Image classification data set "dataset_preprocessed" (Charifabenfraj/PlantGuard_AI on GitHub). Class labels (5): pepper bell bacterial spot, pepper bell healthy, potato early blight, potato healthy, tomato mosaic virus.

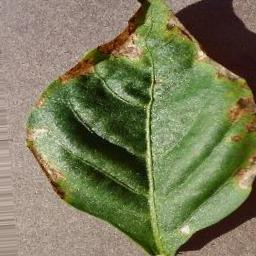
Label: pepper bell bacterial spot

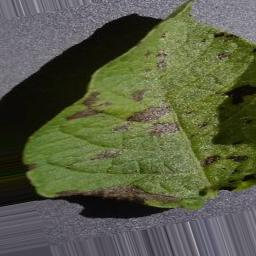
Label: potato early blight

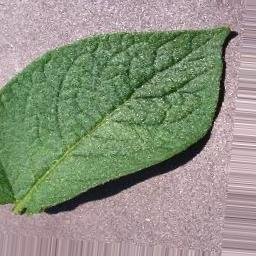
Label: potato healthy

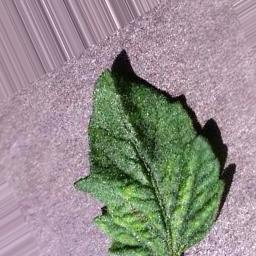
Label: tomato mosaic virus

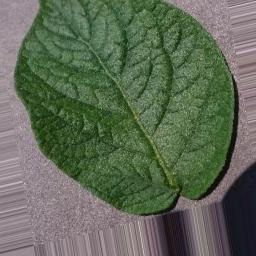
Label: potato healthy

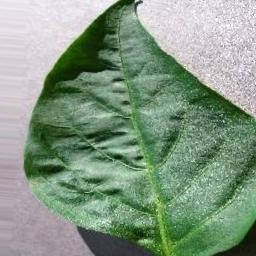
Label: pepper bell healthy
